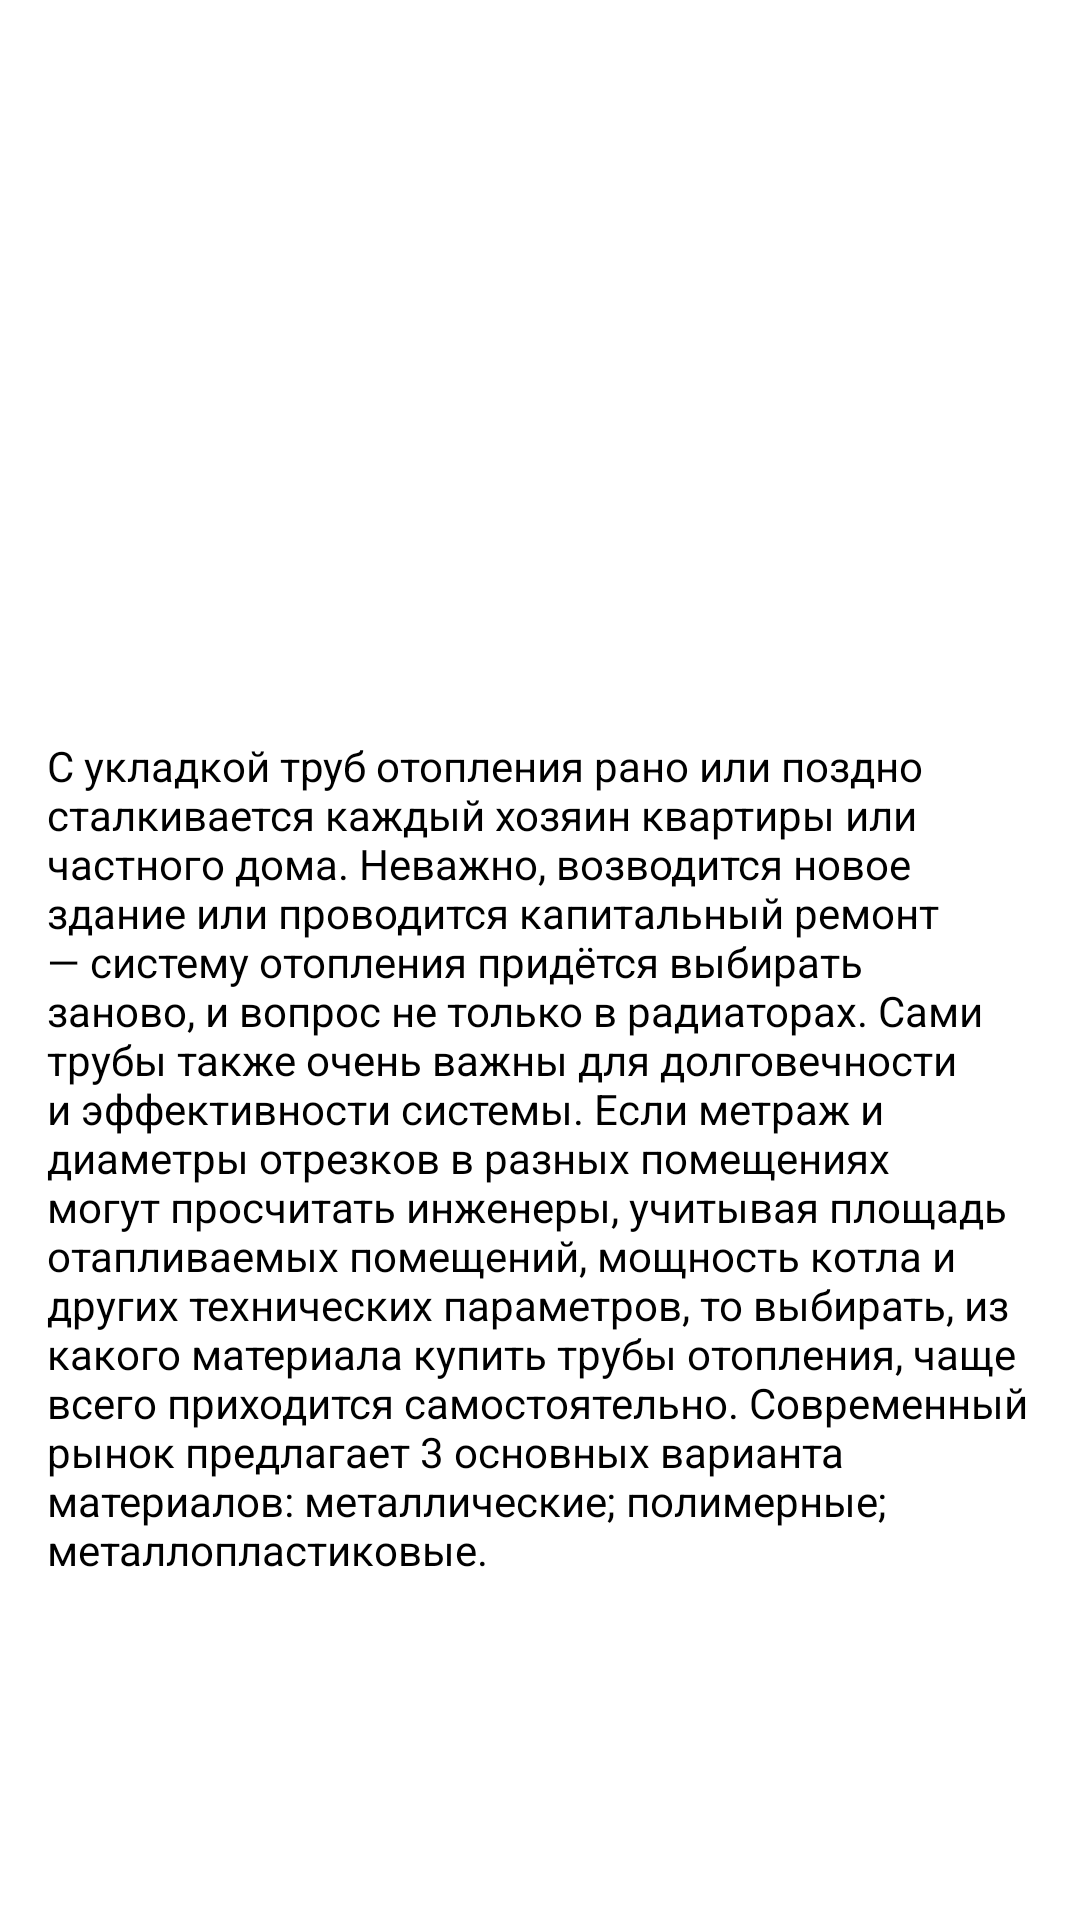

This screen was rendered from an Android layout file. Write that file and the resources it references.
<!-- AndroidManifest.xml: application theme Theme.TeploGaz -->
<!-- res/layout/activity_third.xml -->
<?xml version="1.0" encoding="utf-8"?>
<androidx.constraintlayout.widget.ConstraintLayout xmlns:android="http://schemas.android.com/apk/res/android"
    xmlns:app="http://schemas.android.com/apk/res-auto"
    xmlns:tools="http://schemas.android.com/tools"
    android:layout_width="match_parent"
    android:layout_height="match_parent"
    tools:context=".ThirdActivity">

    <ImageView
        android:id="@+id/imageView4"
        android:layout_width="344dp"
        android:layout_height="257dp"
        android:layout_marginTop="16dp"
        app:layout_constraintEnd_toEndOf="parent"
        app:layout_constraintHorizontal_bias="0.492"
        app:layout_constraintStart_toStartOf="parent"
        app:layout_constraintTop_toTopOf="parent"
        app:srcCompat="@drawable/truby" />

    <TextView
        android:id="@+id/textView"
        android:layout_width="329dp"
        android:layout_height="422dp"
        android:text="@string/opisanieTruby"
        android:textColor="#000000"
        app:layout_constraintBottom_toBottomOf="parent"
        app:layout_constraintEnd_toEndOf="parent"
        app:layout_constraintStart_toStartOf="parent"
        app:layout_constraintTop_toBottomOf="@+id/imageView4" />
</androidx.constraintlayout.widget.ConstraintLayout>
<!-- resources referenced by this layout -->
<resources>
  <string name="opisanieTruby">С укладкой труб отопления рано или поздно сталкивается каждый хозяин квартиры или частного дома. Неважно, возводится новое здание или проводится капитальный ремонт — систему отопления придётся выбирать заново, и вопрос не только в радиаторах. Сами трубы также очень важны для долговечности и эффективности системы. Если метраж и диаметры отрезков в разных помещениях могут просчитать инженеры, учитывая площадь отапливаемых помещений, мощность котла и других технических параметров, то выбирать, из какого материала купить трубы отопления, чаще всего приходится самостоятельно.
  
  Современный рынок предлагает 3 основных варианта материалов:
  
  металлические;
  полимерные;
  металлопластиковые.</string>
  <style name="Theme.TeploGaz" parent="Theme.MaterialComponents.DayNight.NoActionBar">
          
          <item name="colorPrimary">@color/purple_500</item>
          <item name="colorPrimaryVariant">@color/purple_700</item>
          <item name="colorOnPrimary">@color/white</item>
          
          <item name="colorSecondary">@color/teal_200</item>
          <item name="colorSecondaryVariant">@color/teal_700</item>
          <item name="colorOnSecondary">@color/black</item>
          
          <item name="android:statusBarColor">?attr/colorPrimaryVariant</item>
          
      </style>
  <!-- not gathered from this repository: default colours our renderer supplied (Android Studio template values) -->
  <color name="purple_500">#FF6200EE</color>
  <color name="purple_700">#FF3700B3</color>
  <color name="teal_200">#FF03DAC5</color>
  <color name="teal_700">#FF018786</color>
  <color name="black">#FF000000</color>
  <color name="white">#FFFFFFFF</color>
</resources>
